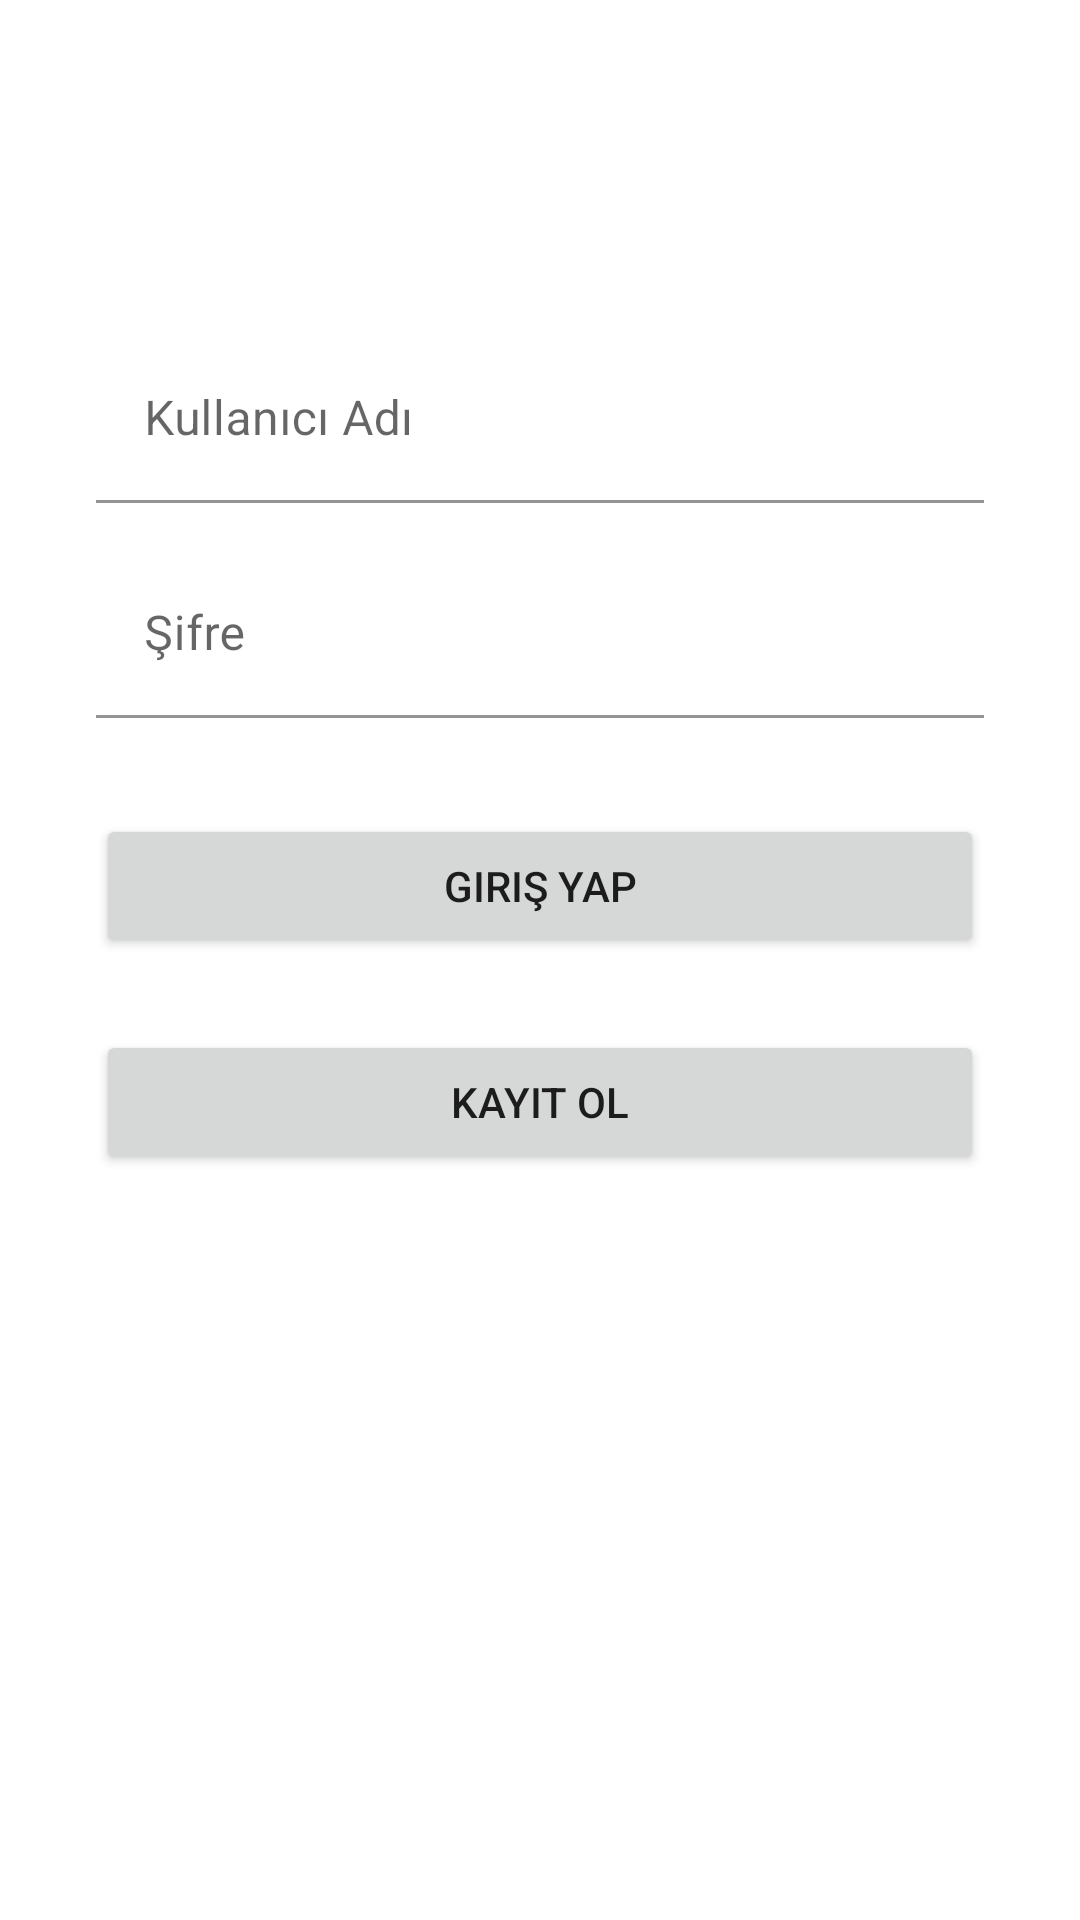

Layout XML and referenced resources for this Android screen:
<!-- AndroidManifest.xml: application theme Theme.FindMyRouteApp -->
<!-- res/layout/activity_login.xml -->
<?xml version="1.0" encoding="utf-8"?>
<androidx.constraintlayout.widget.ConstraintLayout xmlns:android="http://schemas.android.com/apk/res/android"
    xmlns:app="http://schemas.android.com/apk/res-auto"
    xmlns:tools="http://schemas.android.com/tools"
    android:id="@+id/constraintLayout"
    android:layout_width="match_parent"
    android:layout_height="match_parent"
    tools:context=".ui.login.LoginActivity">

    <Button
        android:id="@+id/btn_login_sign_up"
        android:layout_width="0dp"
        android:layout_height="wrap_content"
        android:layout_marginTop="24dp"
        android:text="@string/login_sign_up"
        app:cornerRadius="32dp"
        app:layout_constraintEnd_toEndOf="@+id/textInputLayout2"
        app:layout_constraintHorizontal_bias="0.0"
        app:layout_constraintStart_toStartOf="@+id/textInputLayout2"
        app:layout_constraintTop_toBottomOf="@+id/btn_login_sign_in" />

    <Button
        android:id="@+id/btn_login_sign_in"
        android:layout_width="0dp"
        android:layout_height="wrap_content"
        android:layout_marginTop="32dp"
        android:text="@string/login_sign_in"
        app:cornerRadius="32dp"
        app:layout_constraintEnd_toEndOf="@+id/textInputLayout2"
        app:layout_constraintStart_toStartOf="@+id/textInputLayout2"
        app:layout_constraintTop_toBottomOf="@+id/textInputLayout2" />

    <com.google.android.material.textfield.TextInputLayout
        android:id="@+id/textInputLayout"
        android:layout_width="match_parent"
        android:layout_height="wrap_content"
        android:layout_marginStart="32dp"
        android:layout_marginTop="112dp"
        android:layout_marginEnd="32dp"
        app:layout_constraintEnd_toEndOf="parent"
        app:layout_constraintStart_toStartOf="parent"
        app:layout_constraintTop_toTopOf="parent">

        <com.google.android.material.textfield.TextInputEditText
            android:id="@+id/txt_login_username"
            android:layout_width="match_parent"
            android:layout_height="wrap_content"
            android:background="#ffffff"
            android:hint="@string/login_username" />
    </com.google.android.material.textfield.TextInputLayout>

    <com.google.android.material.textfield.TextInputLayout
        android:id="@+id/textInputLayout2"
        android:layout_width="match_parent"
        android:layout_height="wrap_content"
        android:layout_marginStart="32dp"
        android:layout_marginTop="16dp"
        android:layout_marginEnd="32dp"
        app:layout_constraintEnd_toEndOf="parent"
        app:layout_constraintStart_toStartOf="parent"
        app:layout_constraintTop_toBottomOf="@+id/textInputLayout">

        <com.google.android.material.textfield.TextInputEditText
            android:id="@+id/txt_login_password"
            android:layout_width="match_parent"
            android:layout_height="wrap_content"
            android:background="#ffffff"
            android:hint="@string/login_password" />
    </com.google.android.material.textfield.TextInputLayout>


</androidx.constraintlayout.widget.ConstraintLayout>
<!-- resources referenced by this layout -->
<resources>
  <string name="login_password">Şifre</string>
  <string name="login_sign_in">Giriş Yap</string>
  <string name="login_sign_up">Kayıt Ol</string>
  <string name="login_username">Kullanıcı Adı</string>
  <style name="Theme.FindMyRouteApp" parent="Theme.MaterialComponents.DayNight.NoActionBar">
          
          <item name="colorPrimary">@color/purple_500</item>
          <item name="colorPrimaryVariant">@color/purple_700</item>
          <item name="colorOnPrimary">@color/white</item>
          
          <item name="colorSecondary">@color/teal_200</item>
          <item name="colorSecondaryVariant">@color/teal_700</item>
          <item name="colorOnSecondary">@color/black</item>
          
          <item name="android:statusBarColor" tools:targetApi="l">?attr/colorPrimaryVariant</item>
          
      </style>
  <color name="purple_500">#FF6200EE</color>
  <color name="purple_700">#FF3700B3</color>
  <color name="white">#FFFFFFFF</color>
  <color name="teal_200">#FF03DAC5</color>
  <color name="teal_700">#FF018786</color>
  <color name="black">#FF000000</color>
</resources>
